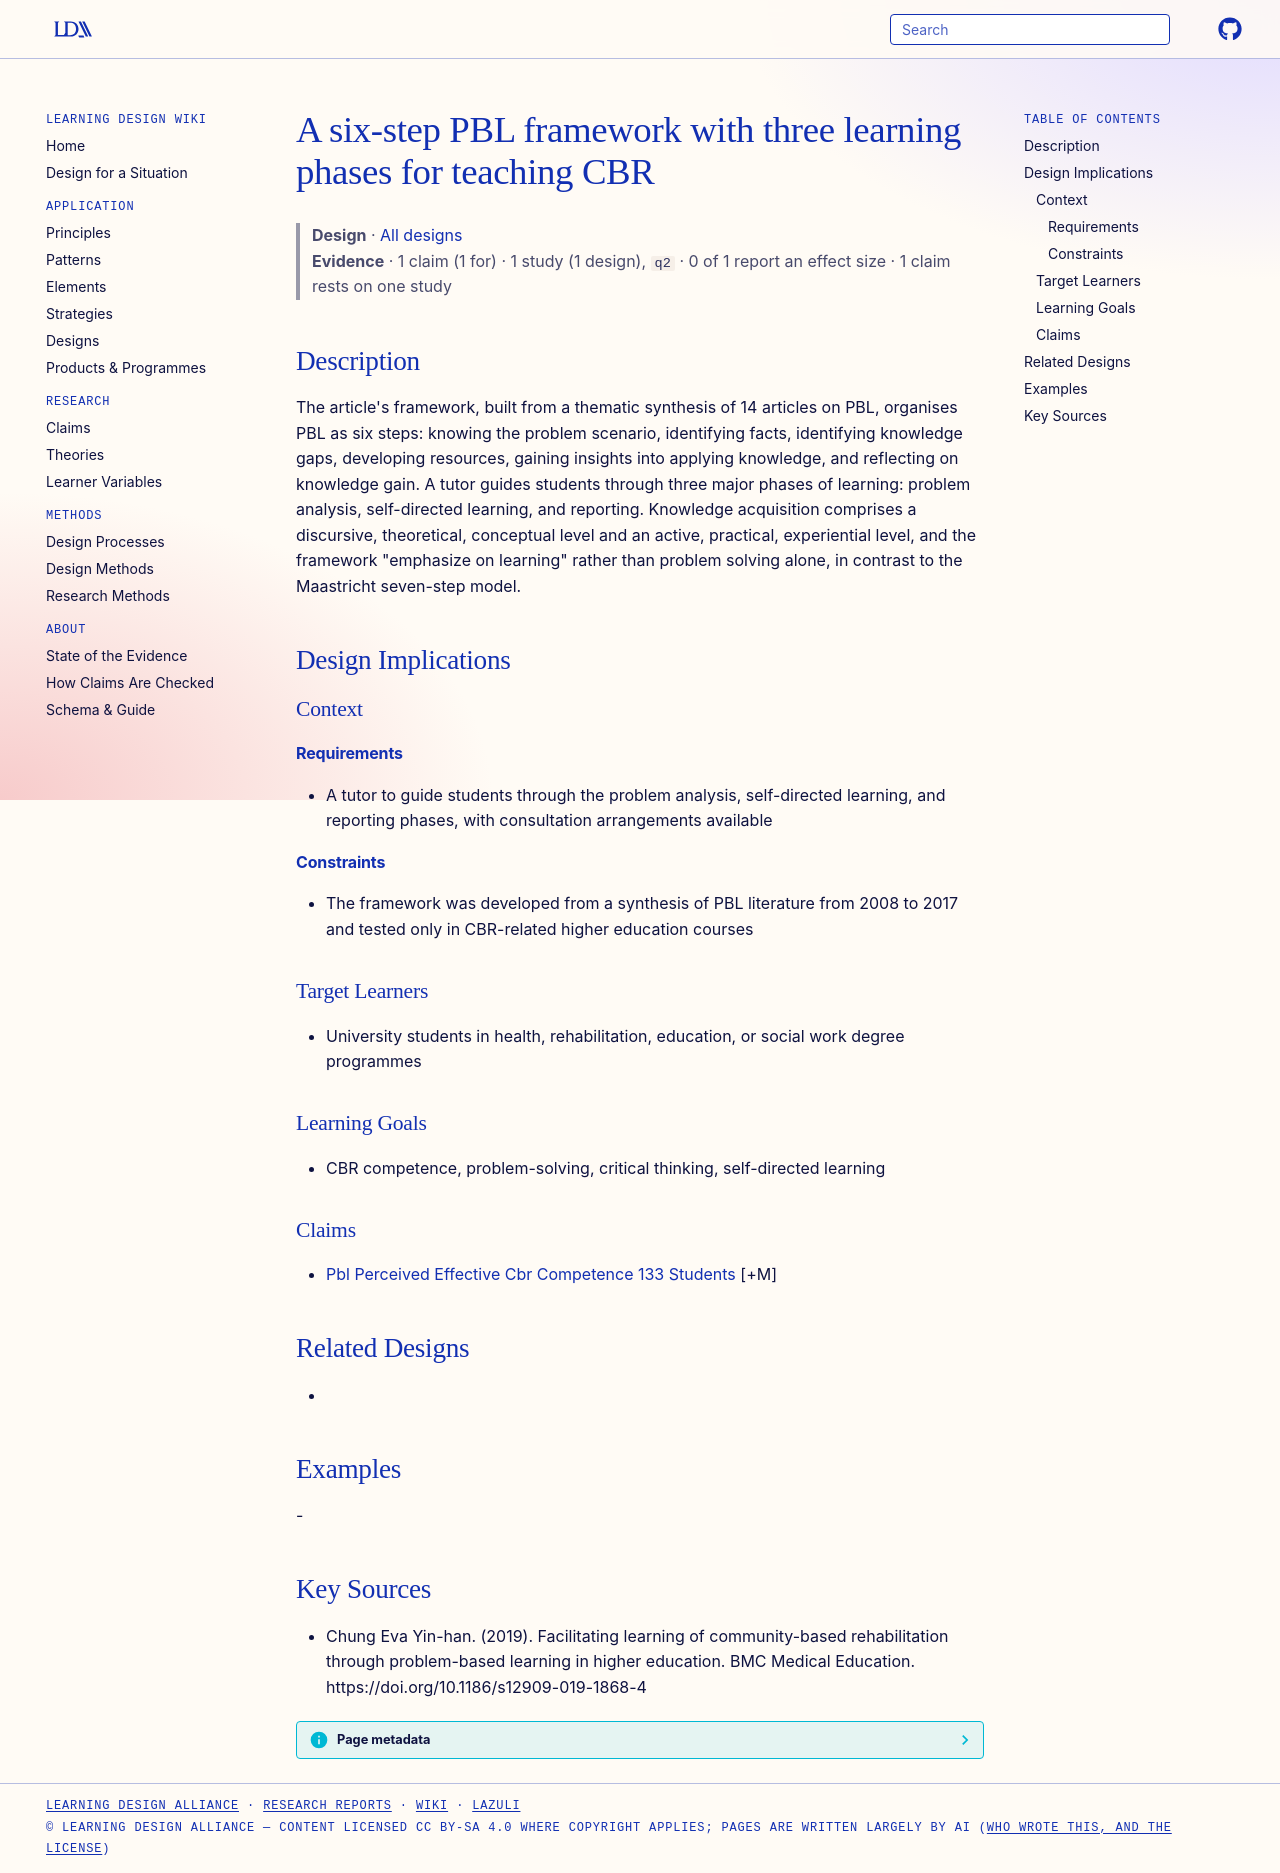

repository: Learning-Design-Alliance/learning-wiki · page: designs/pbl-framework-six-steps-three-phases-cbr/index.html · generator: mkdocs

---
type: design
id: pbl-framework-six-steps-three-phases-cbr
title: A six-step PBL framework with three learning phases for teaching CBR
description: "The article's framework, built from a thematic synthesis of 14 articles on PBL, organises PBL as six steps: knowing the problem scenario, identifying facts, identifying knowledge gaps, developing resources, gaining in..."
status: review
generated:
  by: "process:settle-candidates"
  at: 2026-11-08
sources:
  - id: chung-eva-yin-han-2019
    resource: "https://doi.org/10.1186/s12909-019-1868-4"
    title: "Chung Eva Yin-han. (2019). Facilitating learning of community-based rehabilitation through problem-based learning in higher education. BMC Medical Education. https://doi.org/10.1186/s12909-019-1868-4"
    author: Chung Eva Yin-han
---

# A six-step PBL framework with three learning phases for teaching CBR

> **Design** · [All designs](index.md)
> **Evidence** · 1 claim (1 for) · 1 study (1 design), `q2` · 0 of 1 report an effect size · 1 claim rests on one study

## Description
The article's framework, built from a thematic synthesis of 14 articles on PBL, organises PBL as six steps: knowing the problem scenario, identifying facts, identifying knowledge gaps, developing resources, gaining insights into applying knowledge, and reflecting on knowledge gain. A tutor guides students through three major phases of learning: problem analysis, self-directed learning, and reporting. Knowledge acquisition comprises a discursive, theoretical, conceptual level and an active, practical, experiential level, and the framework "emphasize on learning" rather than problem solving alone, in contrast to the Maastricht seven-step model.

## Design Implications

### Context
#### Requirements
- A tutor to guide students through the problem analysis, self-directed learning, and reporting phases, with consultation arrangements available
#### Constraints
- The framework was developed from a synthesis of PBL literature from 2008 to 2017 and tested only in CBR-related higher education courses

### Target Learners
- University students in health, rehabilitation, education, or social work degree programmes

### Learning Goals
- CBR competence, problem-solving, critical thinking, self-directed learning

### Claims
- [Pbl Perceived Effective Cbr Competence 133 Students](../claims/pbl-perceived-effective-cbr-competence-133-students.md) [+M]

## Related Designs
- 

## Examples
-

## Key Sources
- Chung Eva Yin-han. (2019). Facilitating learning of community-based rehabilitation through problem-based learning in higher education. BMC Medical Education. https://doi.org/10.1186/s12909-019-1868-4
